Dataset: electrical_equipment (GitHub, aatif-pathan001/Transfer-Learning-Projects). Classes: breaker, closed blade disconnect switch, current transformer, porcelain pin insulator, power transformer, recloser.

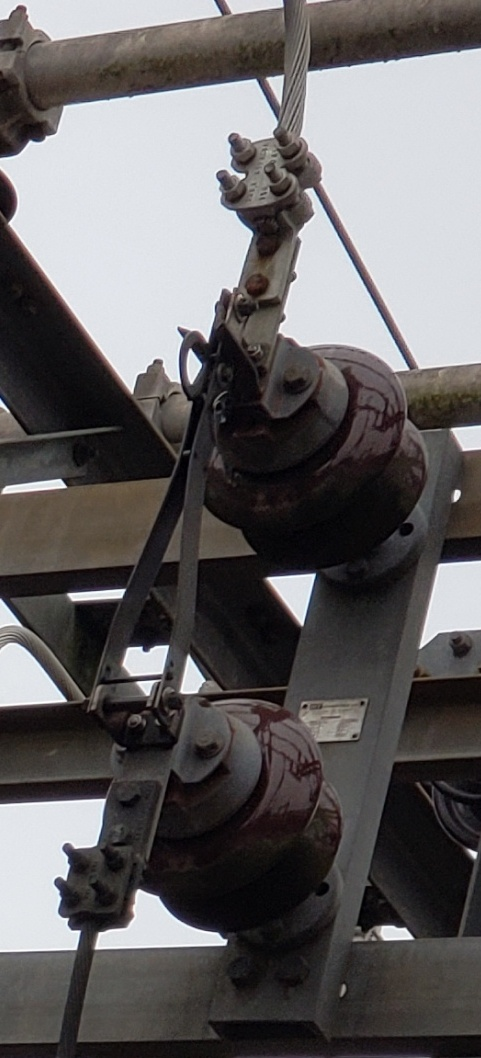
Label: closed blade disconnect switch

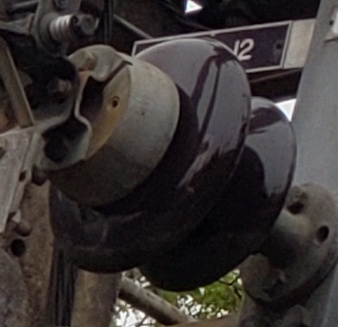
Label: porcelain pin insulator

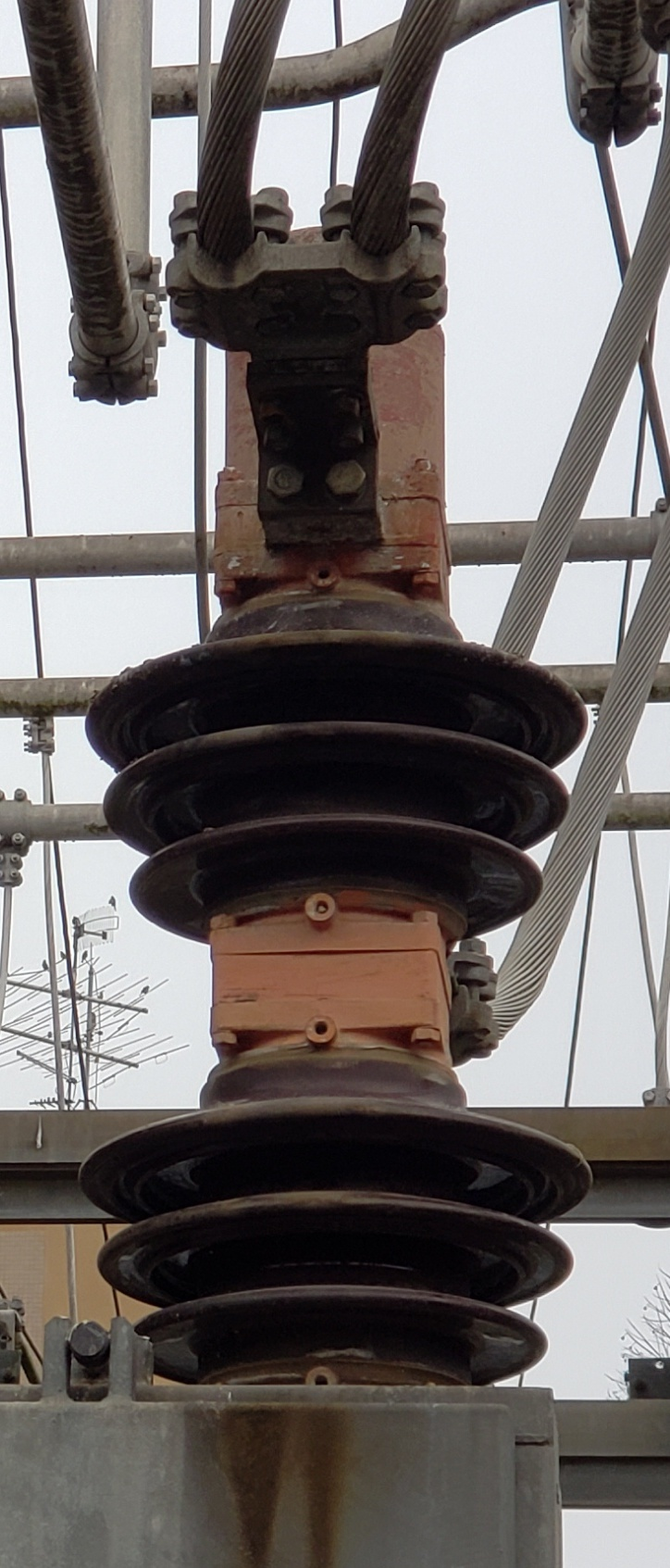
Label: breaker

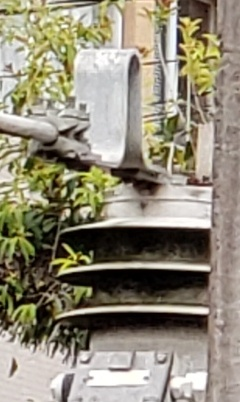
Label: current transformer

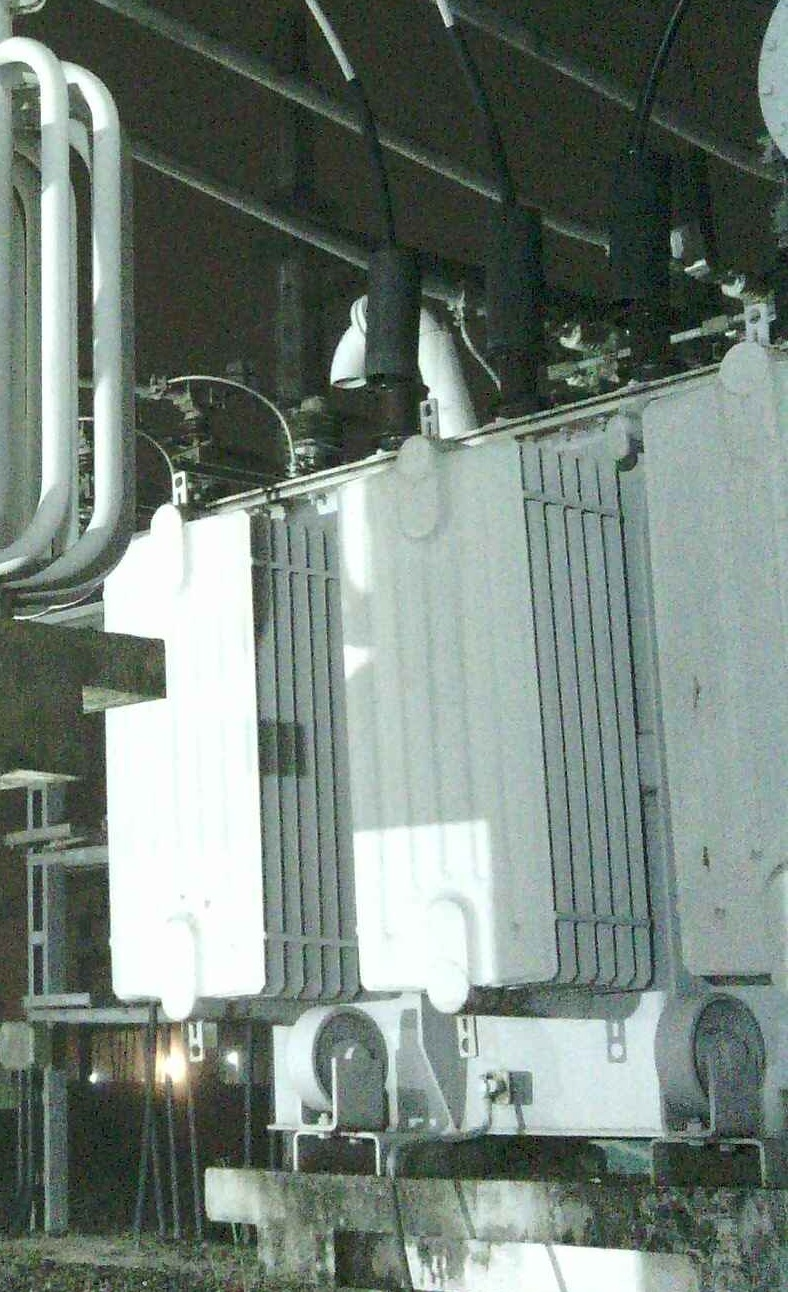
Label: power transformer

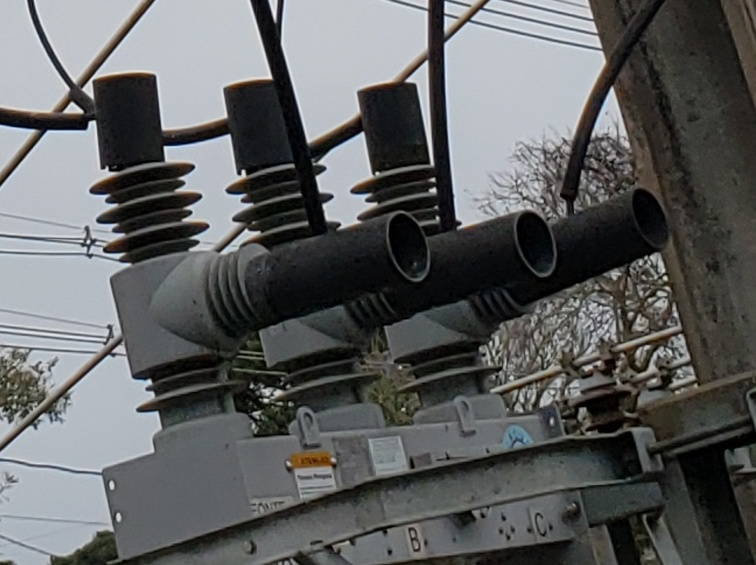
Label: recloser
